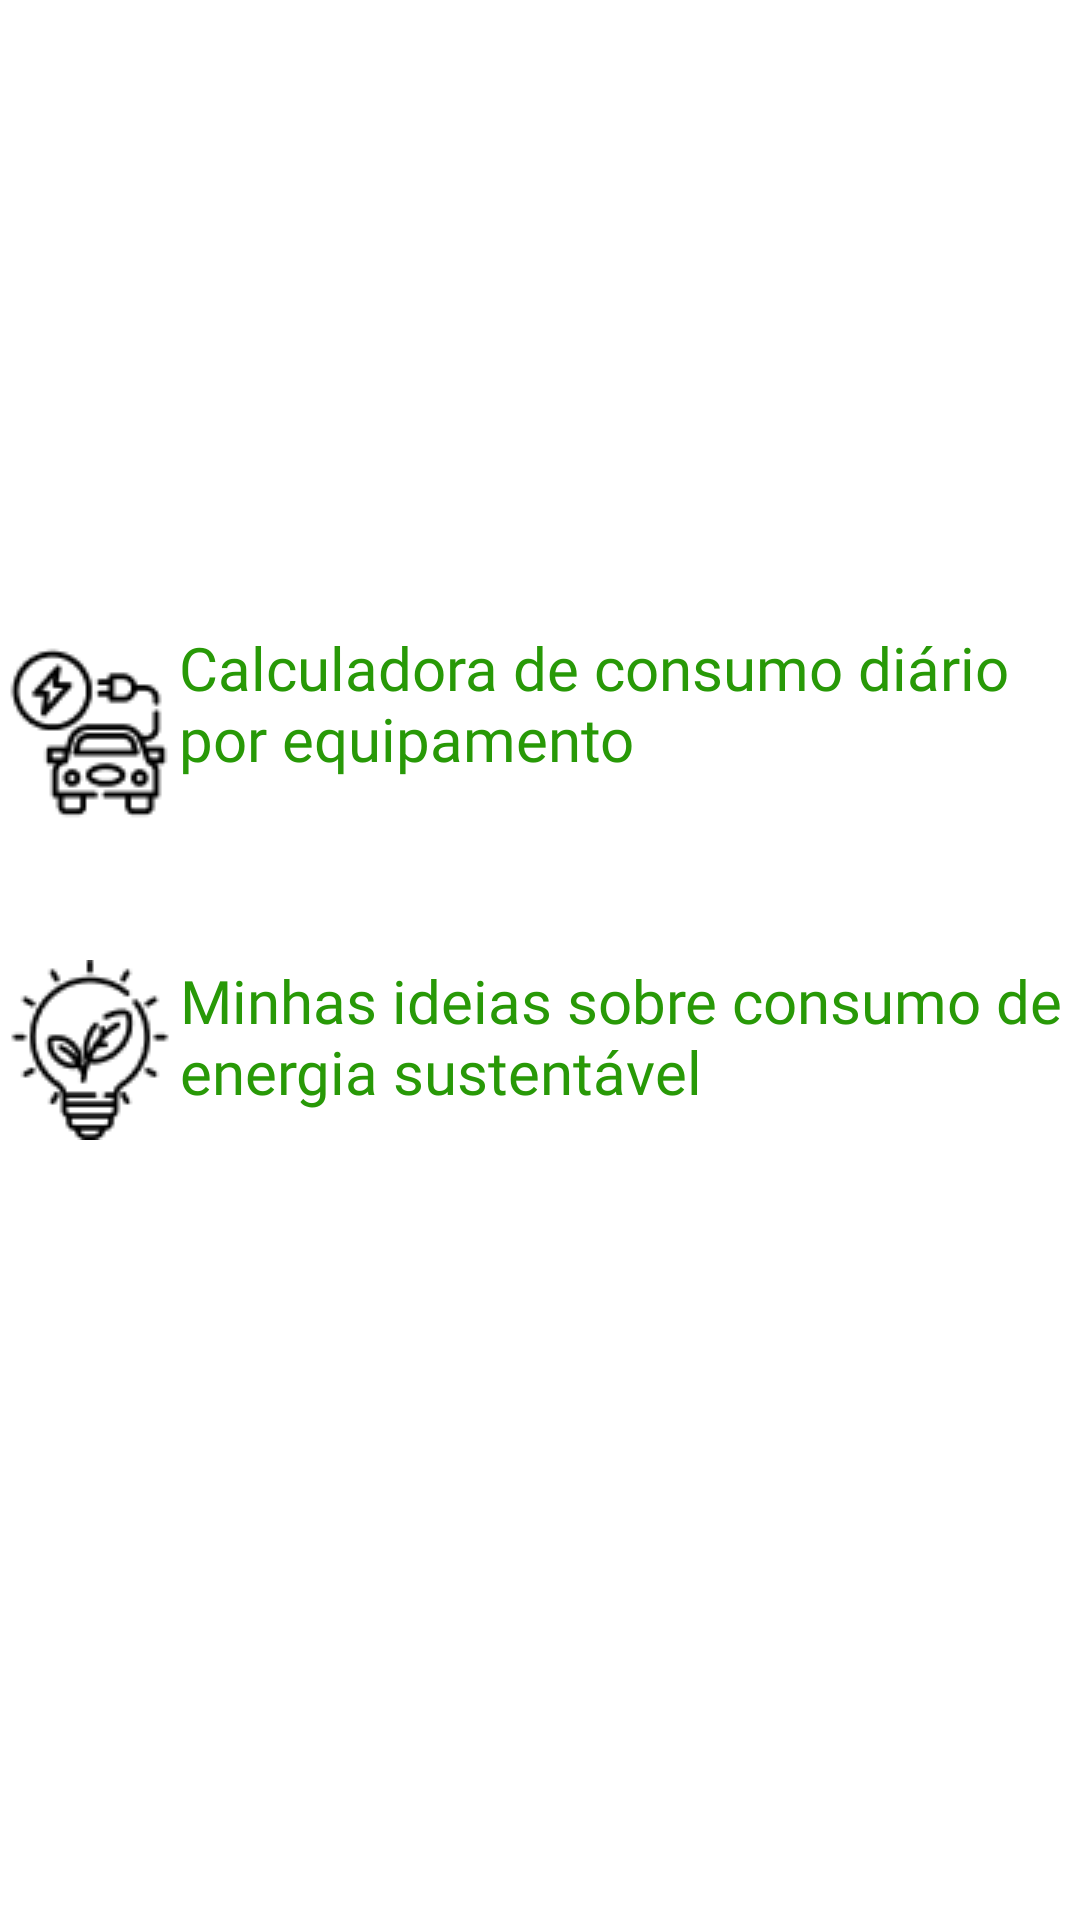

Layout XML and referenced resources for this Android screen:
<!-- AndroidManifest.xml: application theme Theme.EcoEnergy -->
<!-- res/layout/activity_tela_menu.xml -->
<?xml version="1.0" encoding="utf-8"?>
<androidx.constraintlayout.widget.ConstraintLayout xmlns:android="http://schemas.android.com/apk/res/android"
    xmlns:app="http://schemas.android.com/apk/res-auto"
    xmlns:tools="http://schemas.android.com/tools"
    android:id="@+id/main"
    android:layout_width="match_parent"
    android:layout_height="match_parent"
    tools:context=".TelaMenu">

    <ImageView
        android:id="@+id/imageView"
        android:layout_width="310dp"
        android:layout_height="113dp"
        android:layout_marginTop="52dp"
        app:layout_constraintEnd_toEndOf="parent"
        app:layout_constraintHorizontal_bias="0.495"
        app:layout_constraintStart_toStartOf="parent"
        app:layout_constraintTop_toTopOf="parent"
        app:srcCompat="@drawable/logo_ecoenergy_removebg_preview_copia" />

    <Button
        android:id="@+id/btnCalculadoraConsumo"
        android:layout_width="362dp"
        android:layout_height="71dp"
        android:layout_marginTop="44dp"
        android:backgroundTint="#2A264059"
        android:drawableLeft="@drawable/icon_carro"
        android:fontFamily="@font/league_spartan_semibold"
        android:text="@string/btn_calculadora"
        android:textColor="#289907"
        android:textSize="20sp"
        app:layout_constraintEnd_toEndOf="parent"
        app:layout_constraintHorizontal_bias="0.489"
        app:layout_constraintStart_toStartOf="parent"
        app:layout_constraintTop_toBottomOf="@+id/imageView" />

    <Button
        android:id="@+id/btnIdeias"
        android:layout_width="360dp"
        android:layout_height="0dp"
        android:layout_marginTop="40dp"
        android:backgroundTint="#2A264059"
        android:drawableLeft="@drawable/icon_ideias"
        android:fontFamily="@font/league_spartan_semibold"
        android:text="@string/btn_ideias"
        android:textColor="#289907"
        android:textSize="20sp"
        app:layout_constraintEnd_toEndOf="parent"
        app:layout_constraintHorizontal_bias="0.49"
        app:layout_constraintStart_toStartOf="parent"
        app:layout_constraintTop_toBottomOf="@+id/btnCalculadoraConsumo" />

</androidx.constraintlayout.widget.ConstraintLayout>
<!-- resources referenced by this layout -->
<resources>
  <!-- drawable icon_carro: png bitmap (drawable, 1994 bytes) -->
  <!-- drawable icon_ideias: png bitmap (drawable, 1947 bytes) -->
  <!-- drawable logo_ecoenergy_removebg_preview_copia: png bitmap (drawable, 56556 bytes) -->
  <string name="btn_calculadora">Calculadora de consumo diário por equipamento</string>
  <string name="btn_ideias">Minhas ideias sobre consumo de energia sustentável</string>
</resources>
